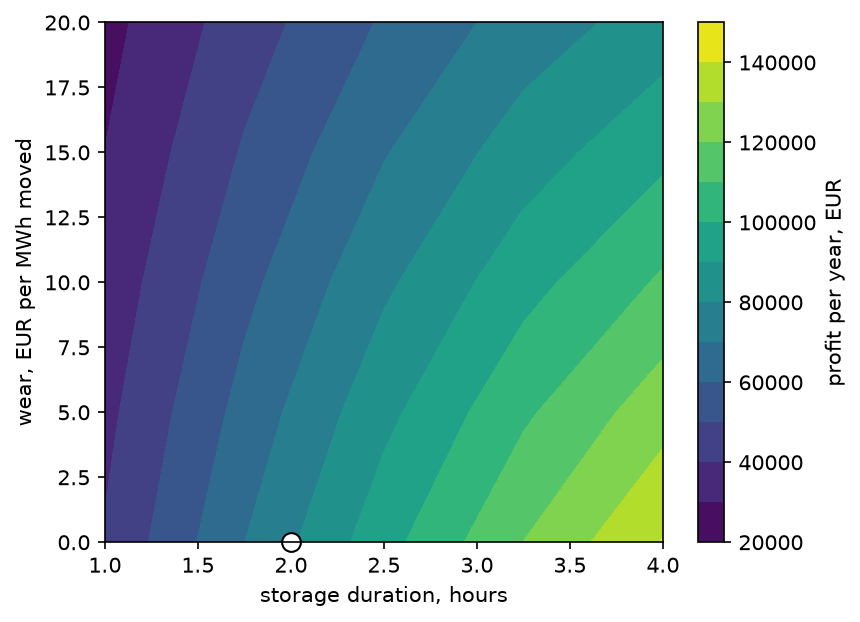

Source data for this figure (header and first rows):
duration, wear, per_year
1.0, 0.0, 40974
1.0, 5.0, 37321
1.0, 10.0, 33687
1.0, 15.0, 30144
1.0, 20.0, 26815
1.75, 0.0, 69936
1.75, 5.0, 63541
1.75, 10.0, 57174
1.75, 15.0, 50987
1.75, 20.0, 45206
2.5, 0.0, 96324
2.5, 5.0, 87193
2.5, 10.0, 78074
2.5, 15.0, 69327
2.5, 20.0, 61093
3.25, 0.0, 120080
3.25, 5.0, 108218
3.25, 10.0, 96358
3.25, 15.0, 85069
3.25, 20.0, 74430
4.0, 0.0, 140572
4.0, 5.0, 125969
4.0, 10.0, 111444
4.0, 15.0, 97587
4.0, 20.0, 84809
